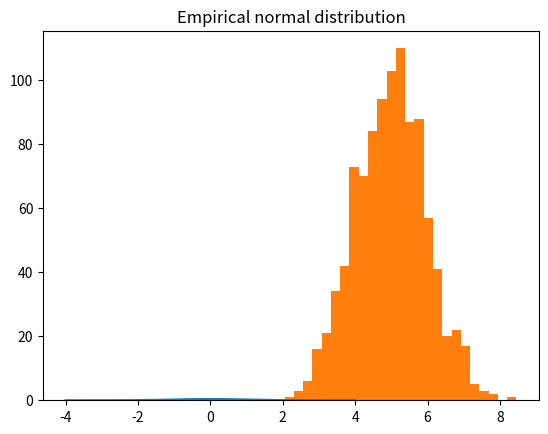
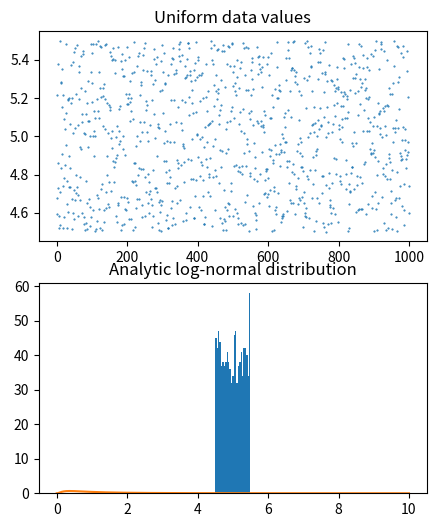
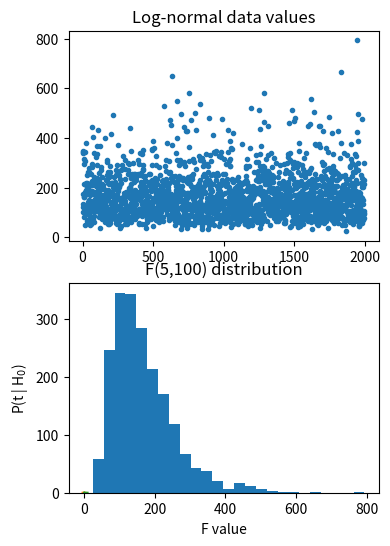

The script that saved these images, in order:
import matplotlib.pyplot as plt
import numpy as np
import scipy.stats as stats

N = 1001

x = np.linspace(-4, 4, N)
gausdist = stats.norm.pdf(x)

plt.plot(x, gausdist)
plt.title('Analytic Gaussian (normal) distribution')
plt.show()

print(sum(gausdist*(-x[0] + x[1])))

# increase the std
stretch_distribution = 1
# shift the mean
shift_distribution = 5
n = 1000

# Normally-distributed random numbers
data = stretch_distribution*np.random.randn(n) + shift_distribution

# plot data
plt.hist(data, 25)
plt.title('Empirical normal distribution')
plt.show()

# Uniformly-distributed numbers
data = stretch_distribution*np.random.rand(n) + shift_distribution-stretch_distribution/2

# plot data
fig,ax = plt.subplots(2, 1, figsize=(5, 6))

ax[0].plot(data, '.', markersize=1)
ax[0].set_title('Uniform data values')

ax[1].hist(data, 25)
ax[1].set_title('Uniform data histogram')

plt.show()

# log-normal distribution

N = 1001
x = np.linspace(0, 10, N)
lognormdist = stats.lognorm.pdf(x, 1)

plt.plot(x, lognormdist)
plt.title('Analytic log-normal distribution')
plt.show()

# empirical log-normal distribution


stretch_distribution = .5
n = 2000
# generate data
data = stretch_distribution*np.random.randn(n) + shift_distribution
data = np.exp(data)

# plot data
fig, ax = plt.subplots(2, 1, figsize=(4, 6))
ax[0].plot(data, '.')
ax[0].set_title('Log-normal data values')

ax[1].hist(data, 25)
ax[1].set_title('Log-normal data histogram')
plt.show()


# binomial

# a binomial distribution is the probability of K heads in N coin tosses,
# given a probability of p heads (e.g., .5 is a fair coin).

# number on coin tosses
n = 10
# probability of heads
p = .9
x = range(n+2)
bindist = stats.binom.pmf(x, n, p)

plt.bar(x, bindist)
plt.title(f'Binomial distribution (n={n}, p={p})')
plt.show()


#t

x = np.linspace(-4, 4, 1001)
df = 200
t = stats.t.pdf(x, df)

plt.plot(x,t)
plt.xlabel('t-value')
plt.ylabel('P(t | H$_0$)')
plt.title(f't({df}) distribution')
plt.show()



# parameters
num_df = 5   # numerator degrees of freedom
den_df = 100 # denominator df

# values to evaluate
x = np.linspace(0, 10, 10001)

# the distribution
fdist = stats.f.pdf(x, num_df, den_df)

plt.plot(x,fdist)
plt.title(f'F({num_df},{den_df}) distribution')
plt.xlabel('F value')
plt.show()
